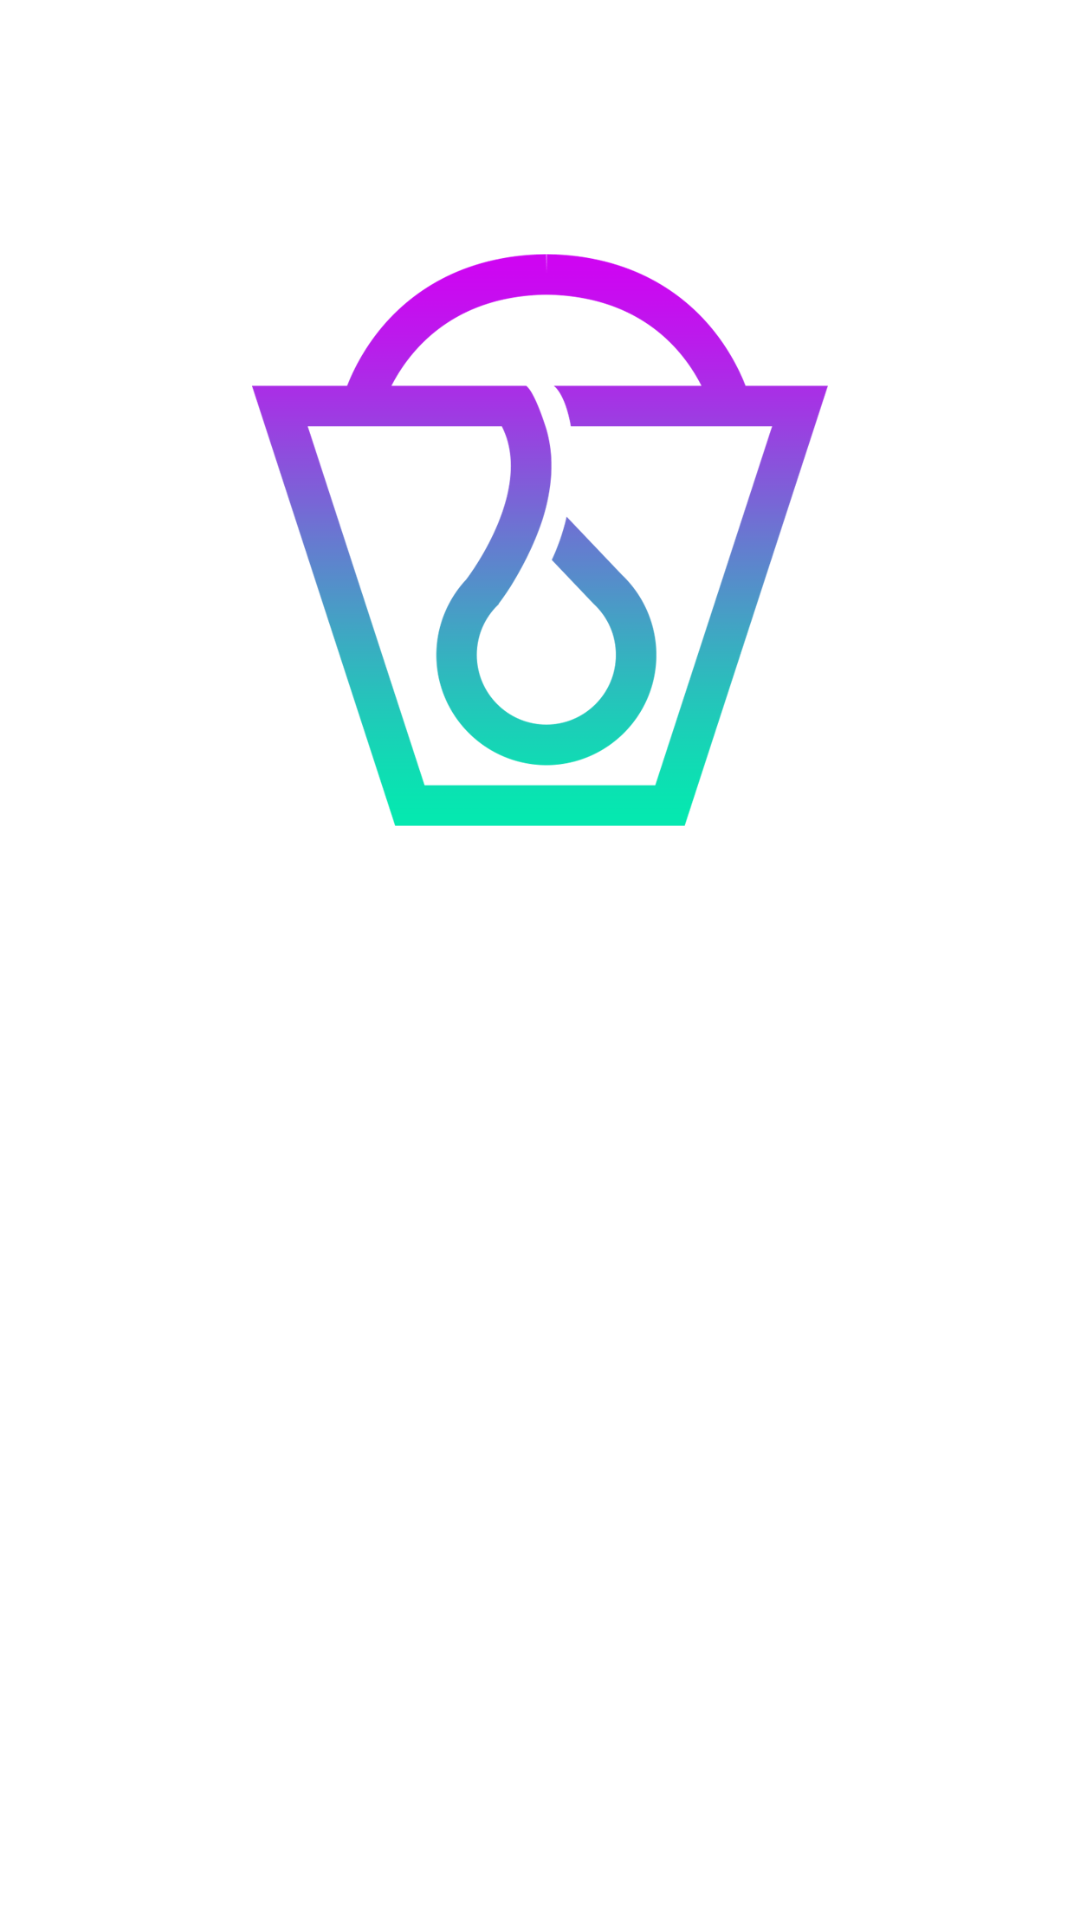

The Android layout XML behind this screen, and the referenced resources:
<!-- AndroidManifest.xml: application theme AppTheme -->
<!-- res/layout/empty_drops.xml -->
<?xml version="1.0" encoding="utf-8"?>
<ScrollView xmlns:android="http://schemas.android.com/apk/res/android"
    android:layout_width="match_parent"
    android:layout_height="match_parent">

    <RelativeLayout
        android:layout_width="match_parent"
        android:layout_height="wrap_content">

        <ImageView
            android:id="@+id/iv_logo"
            android:layout_width="@dimen/iv_logo_size"
            android:layout_height="@dimen/iv_logo_size"
            android:layout_centerHorizontal="true"
            android:layout_margin="@dimen/iv_logo_margin"
            android:src="@drawable/logo_large" />

        <Button
            android:id="@+id/btn_add"
            android:layout_width="wrap_content"
            android:layout_height="wrap_content"
            android:layout_below="@+id/iv_logo"
            android:layout_centerHorizontal="true"
            android:layout_margin="@dimen/btn_add_margin"
            android:background="@drawable/bg_btn_add_it"
            android:fontFamily="sans-serif-thin"
            android:paddingBottom="@dimen/btn_add_vertical_padding"
            android:paddingLeft="@dimen/btn_add_horizontal_padding"
            android:paddingRight="@dimen/btn_add_horizontal_padding"
            android:paddingTop="@dimen/btn_add_vertical_padding"
            android:text="@string/str_add_drop"
            android:textAllCaps="false"
            android:textColor="@color/btn_add_color"
            android:textSize="@dimen/btn_add_font_size" />


    </RelativeLayout>
</ScrollView>
<!-- resources referenced by this layout -->
<resources>
  <dimen name="btn_add_font_size">28sp</dimen>
  <dimen name="btn_add_horizontal_padding">60dp</dimen>
  <dimen name="btn_add_margin">24dp</dimen>
  <dimen name="btn_add_vertical_padding">8dp</dimen>
  <dimen name="iv_logo_margin">84dp</dimen>
  <dimen name="iv_logo_size">192dp</dimen>
  <!-- drawable logo_large: png bitmap (drawable, 33956 bytes) -->
  <string name="str_add_drop">Add a drop</string>
  <style name="AppTheme" parent="Theme.AppCompat.NoActionBar">
          
          <item name="colorPrimary">@color/colorPrimary</item>
          <item name="colorPrimaryDark">@color/colorPrimaryDark</item>
          <item name="colorAccent">@color/colorAccent</item>
      </style>
  <color name="colorPrimary">#3F51B5</color>
  <color name="colorPrimaryDark">#303F9F</color>
  <color name="colorAccent">#FF4081</color>
</resources>
